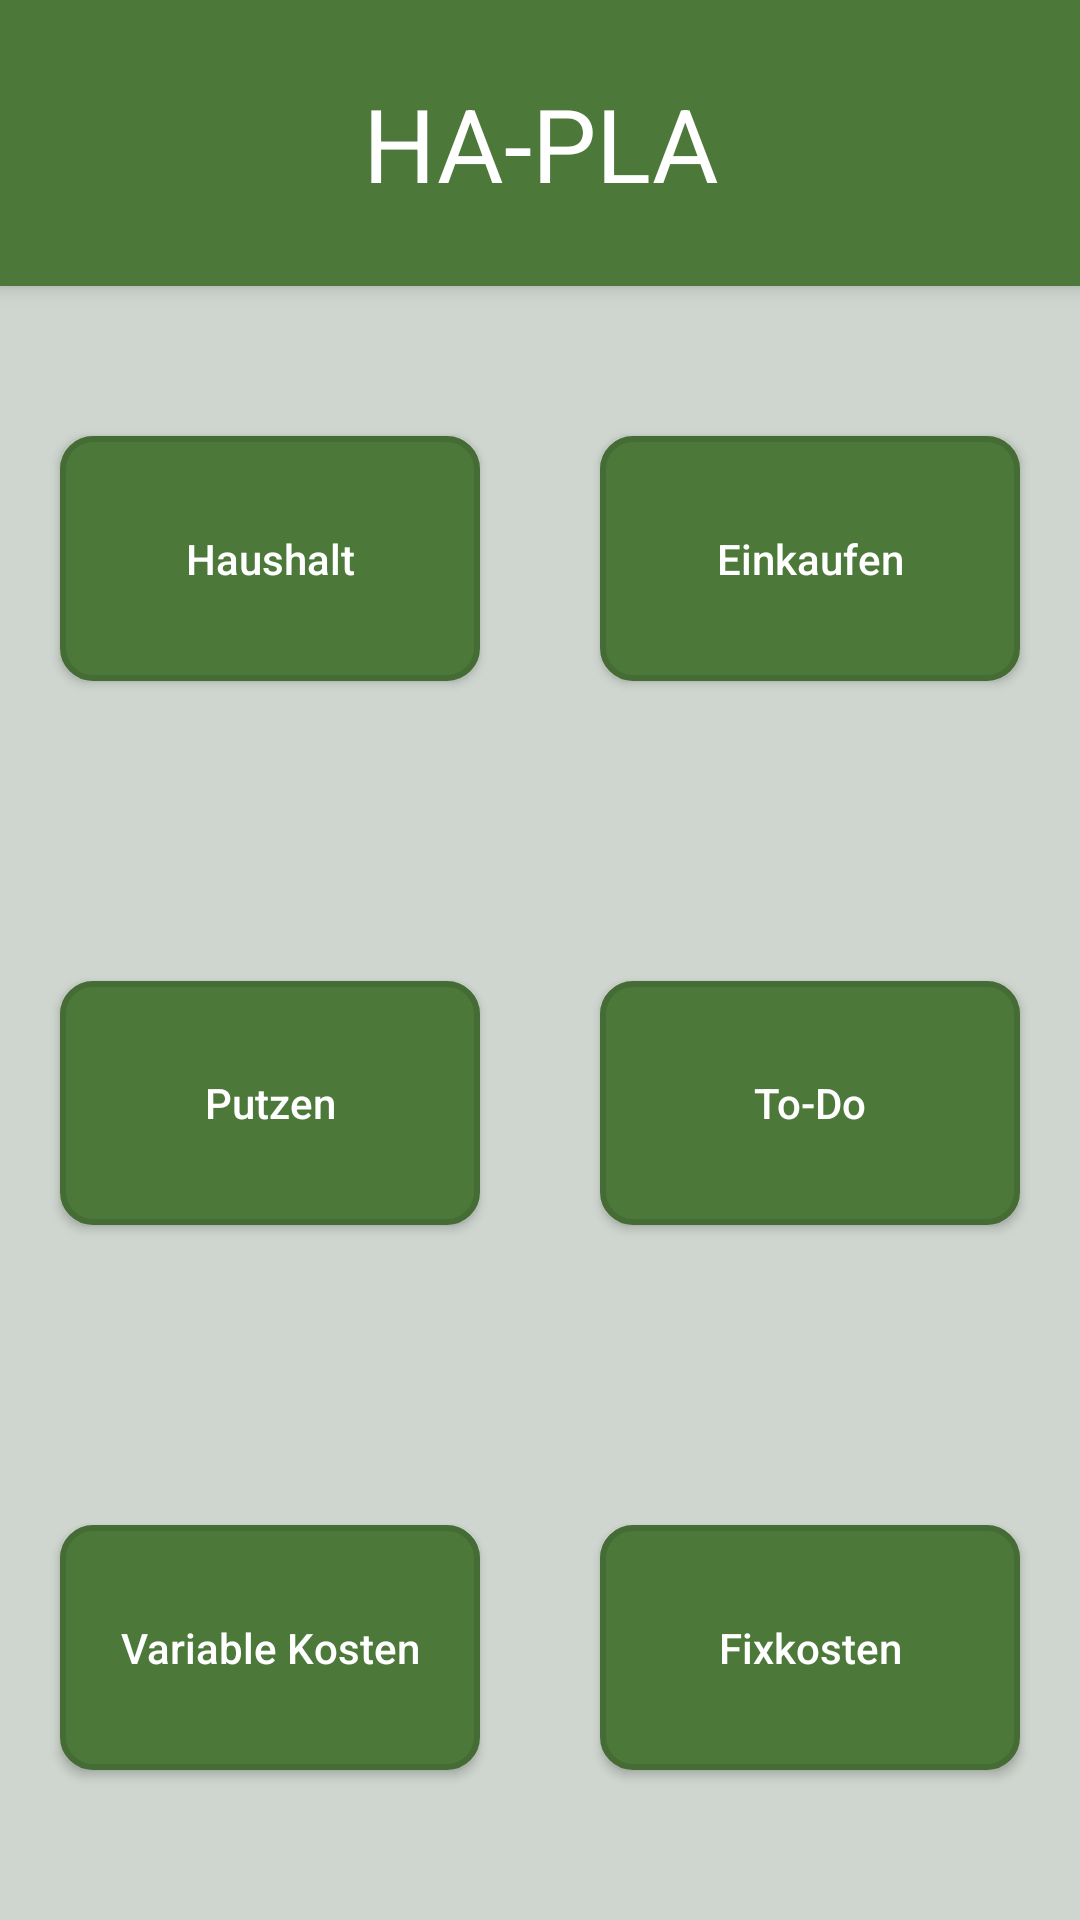

Produce the Android XML layout that renders to this screen, including the resource entries it uses.
<!-- AndroidManifest.xml: application theme Theme.HaPla -->
<!-- res/layout/start_layout.xml -->
<?xml version="1.0" encoding="utf-8"?>
<androidx.constraintlayout.widget.ConstraintLayout xmlns:android="http://schemas.android.com/apk/res/android"
    xmlns:app="http://schemas.android.com/apk/res-auto"
    xmlns:tools="http://schemas.android.com/tools"
    android:layout_width="match_parent"
    android:layout_height="match_parent"
    android:background="#CFD6CF"
    android:elevation="@dimen/cardview_default_elevation">

    <TextView
        android:id="@+id/tVStartTitel"
        android:layout_width="0dp"
        android:layout_height="wrap_content"
        android:background="#4C7839"
        android:elevation="@dimen/box_elevation"
        android:gravity="center"
        android:paddingTop="@dimen/title_margin"
        android:paddingBottom="@dimen/title_margin"
        android:text="@string/appName"
        android:textColor="#FFFFFF"
        android:textSize="34sp"
        app:layout_constraintEnd_toEndOf="parent"
        app:layout_constraintStart_toStartOf="parent"
        app:layout_constraintTop_toTopOf="parent" />

    <Button
        android:id="@+id/buttonStartHaushalt"
        android:layout_width="0dp"
        android:layout_height="0dp"
        android:layout_marginLeft="@dimen/box_gap_horizontal"
        android:layout_marginTop="@dimen/box_gap_vertical"
        android:layout_marginRight="@dimen/box_gap_horizontal"
        android:layout_marginBottom="@dimen/box_gap_vertical"
        android:background="@drawable/button_radius"
        android:duplicateParentState="false"
        android:elevation="@dimen/box_elevation"
        android:onClick="haushalt"
        android:shadowColor="#000000"
        android:text="@string/haushalt"
        android:textAllCaps="false"
        android:textColor="#FFFFFF"
        android:textColorLink="#FFFFFF"
        app:layout_constraintBottom_toTopOf="@+id/ButtonStartPutzen"
        app:layout_constraintEnd_toStartOf="@+id/ButtonStartEinkaufen"
        app:layout_constraintHorizontal_bias="0.5"
        app:layout_constraintStart_toStartOf="parent"
        app:layout_constraintTop_toBottomOf="@+id/tVStartTitel" />

    <Button
        android:id="@+id/ButtonStartEinkaufen"
        android:layout_width="0dp"
        android:layout_height="0dp"
        android:layout_marginLeft="@dimen/box_gap_horizontal"
        android:layout_marginTop="@dimen/box_gap_vertical"
        android:layout_marginRight="@dimen/box_gap_horizontal"
        android:layout_marginBottom="@dimen/box_gap_vertical"
        android:background="@drawable/button_radius"
        android:elevation="@dimen/box_elevation"
        android:onClick="einkaufen"
        android:shadowColor="#000000"
        android:text="@string/einkaufen"
        android:textAllCaps="false"
        android:textColor="#FFFFFF"
        android:textColorLink="#FFFFFF"
        app:layout_constraintBottom_toTopOf="@+id/ButtonStartToDo"
        app:layout_constraintEnd_toEndOf="parent"
        app:layout_constraintHorizontal_bias="0.5"
        app:layout_constraintStart_toEndOf="@+id/buttonStartHaushalt"
        app:layout_constraintTop_toBottomOf="@+id/tVStartTitel" />

    <Button
        android:id="@+id/ButtonStartPutzen"
        android:layout_width="0dp"
        android:layout_height="0dp"
        android:layout_marginLeft="@dimen/box_gap_horizontal"
        android:layout_marginTop="@dimen/box_gap_vertical"
        android:layout_marginRight="@dimen/box_gap_horizontal"
        android:layout_marginBottom="@dimen/box_gap_vertical"
        android:background="@drawable/button_radius"
        android:duplicateParentState="false"
        android:elevation="@dimen/box_elevation"
        android:onClick="putzen"
        android:shadowColor="#000000"
        android:text="@string/putzen"
        android:textAllCaps="false"
        android:textColor="#FFFFFF"
        android:textColorLink="#FFFFFF"
        app:layout_constraintBottom_toTopOf="@+id/ButtonStartFinanzVar"
        app:layout_constraintEnd_toStartOf="@+id/ButtonStartToDo"
        app:layout_constraintHorizontal_bias="0.5"
        app:layout_constraintStart_toStartOf="parent"
        app:layout_constraintTop_toBottomOf="@+id/buttonStartHaushalt" />

    <Button
        android:id="@+id/ButtonStartToDo"
        android:layout_width="0dp"
        android:layout_height="0dp"
        android:layout_marginLeft="@dimen/box_gap_horizontal"
        android:layout_marginTop="@dimen/box_gap_vertical"
        android:layout_marginRight="@dimen/box_gap_horizontal"
        android:layout_marginBottom="@dimen/box_gap_vertical"
        android:background="@drawable/button_radius"
        android:duplicateParentState="false"
        android:elevation="@dimen/box_elevation"
        android:onClick="todo"
        android:shadowColor="#000000"
        android:text="@string/todo"
        android:textAllCaps="false"
        android:textColor="#FFFFFF"
        android:textColorLink="#FFFFFF"
        app:layout_constraintBottom_toTopOf="@+id/ButtonStartFinanzFix"
        app:layout_constraintEnd_toEndOf="parent"
        app:layout_constraintHorizontal_bias="0.5"
        app:layout_constraintStart_toEndOf="@+id/ButtonStartPutzen"
        app:layout_constraintTop_toBottomOf="@+id/ButtonStartEinkaufen" />

    <Button
        android:id="@+id/ButtonStartFinanzVar"
        android:layout_width="0dp"
        android:layout_height="0dp"
        android:layout_marginLeft="@dimen/box_gap_horizontal"
        android:layout_marginTop="@dimen/box_gap_vertical"
        android:layout_marginRight="@dimen/box_gap_horizontal"
        android:layout_marginBottom="@dimen/box_gap_vertical"
        android:background="@drawable/button_radius"
        android:duplicateParentState="false"
        android:elevation="@dimen/box_elevation"
        android:onClick="varKosten"
        android:shadowColor="#000000"
        android:text="@string/finanzvar"
        android:textAllCaps="false"
        android:textColor="#FFFFFF"
        android:textColorLink="#FFFFFF"
        app:layout_constraintBottom_toBottomOf="parent"
        app:layout_constraintEnd_toStartOf="@+id/ButtonStartFinanzFix"
        app:layout_constraintHorizontal_bias="0.5"
        app:layout_constraintStart_toStartOf="parent"
        app:layout_constraintTop_toBottomOf="@+id/ButtonStartPutzen" />

    <Button
        android:id="@+id/ButtonStartFinanzFix"
        android:layout_width="0dp"
        android:layout_height="0dp"
        android:layout_marginLeft="@dimen/box_gap_horizontal"
        android:layout_marginTop="@dimen/box_gap_vertical"
        android:layout_marginRight="@dimen/box_gap_horizontal"
        android:layout_marginBottom="@dimen/box_gap_vertical"
        android:background="@drawable/button_radius"
        android:duplicateParentState="false"
        android:elevation="@dimen/box_elevation"
        android:onClick="fixKosten"
        android:shadowColor="#000000"
        android:text="@string/finanzfix"
        android:textAllCaps="false"
        android:textColor="#FFFFFF"
        android:textColorLink="#FFFFFF"
        app:layout_constraintBottom_toBottomOf="parent"
        app:layout_constraintEnd_toEndOf="parent"
        app:layout_constraintHorizontal_bias="0.5"
        app:layout_constraintStart_toEndOf="@+id/ButtonStartFinanzVar"
        app:layout_constraintTop_toBottomOf="@+id/ButtonStartToDo" />
</androidx.constraintlayout.widget.ConstraintLayout>
<!-- resources referenced by this layout -->
<resources>
  <dimen name="box_elevation">4dp</dimen>
  <dimen name="box_gap_horizontal">20dp</dimen>
  <dimen name="box_gap_vertical">50dp</dimen>
  <dimen name="title_margin">25dp</dimen>
  <!-- drawable button_radius (drawable) -->
  <?xml version="1.0" encoding="utf-8"?>
  <selector xmlns:android="http://schemas.android.com/apk/res/android">
      <item>
          <shape android:shape="rectangle">
              <corners android:radius="10dip"/>
              <solid android:color="#FF4C7839"/>
              <stroke android:width="2dip" android:color="#FF456C34"/>
          </shape>
      </item>
  </selector>
  <string name="appName">HA-PLA</string>
  <string name="einkaufen">Einkaufen</string>
  <string name="finanzfix">Fixkosten</string>
  <string name="finanzvar">Variable Kosten</string>
  <string name="haushalt">Haushalt</string>
  <string name="putzen">Putzen</string>
  <string name="todo">To-Do</string>
  <style name="Theme.HaPla" parent="Theme.MaterialComponents.DayNight.DarkActionBar">
          
          <item name="colorPrimary">@color/purple_500</item>
          <item name="colorPrimaryVariant">@color/purple_700</item>
          <item name="colorOnPrimary">@color/white</item>
          
          <item name="colorSecondary">@color/teal_200</item>
          <item name="colorSecondaryVariant">@color/teal_700</item>
          <item name="colorOnSecondary">@color/black</item>
          
          <item name="android:statusBarColor" tools:targetApi="l">?attr/colorPrimaryVariant</item>
          
      </style>
  <color name="purple_500">#4C7839</color>
  <color name="purple_700">#4C7839</color>
  <color name="white">#FFFFFFFF</color>
  <color name="teal_200">#4C7839</color>
  <color name="teal_700">#4C7839</color>
  <color name="black">#FF000000</color>
</resources>
